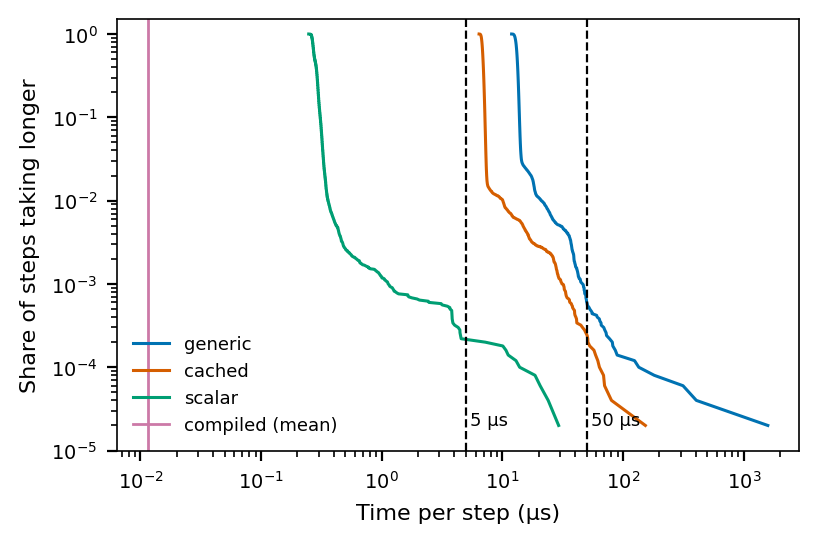

The table this chart was drawn from, first rows:
implementation, median_us, p99_us, max_us, over_5us_pct, over_50us_pct
generic, 13.26, 20.93, 1582, 100.0, 0.06
cached, 6.897, 10.06, 152.9, 100.0, 0.024
scalar, 0.278, 0.358, 29.22, 0.02, 0.0
compiled (mean only), 0.01151, nan, nan, nan, nan
